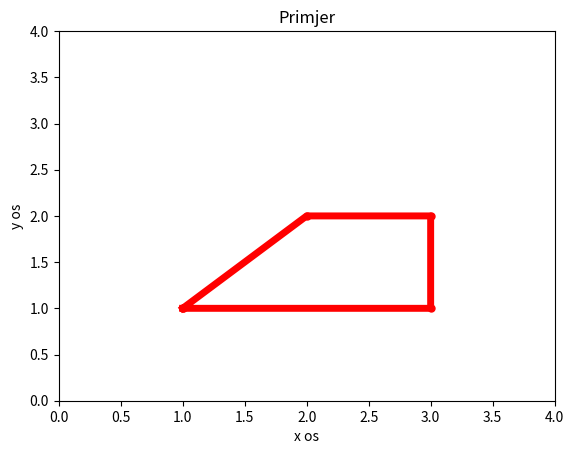

Generate this figure with matplotlib:
import numpy as np
import matplotlib.pyplot as plt

x = np.array([1,2,3,3,1])
y = np.array([1,2,2,1,1])
plt.plot(x,y, 'b',c='r', linewidth=5, marker='.', markersize=10)
plt.axis([0.0, 4.0, 0.0, 4.0])
plt.xlabel('x os')
plt.ylabel('y os')
plt.title('Primjer')
plt.show()
